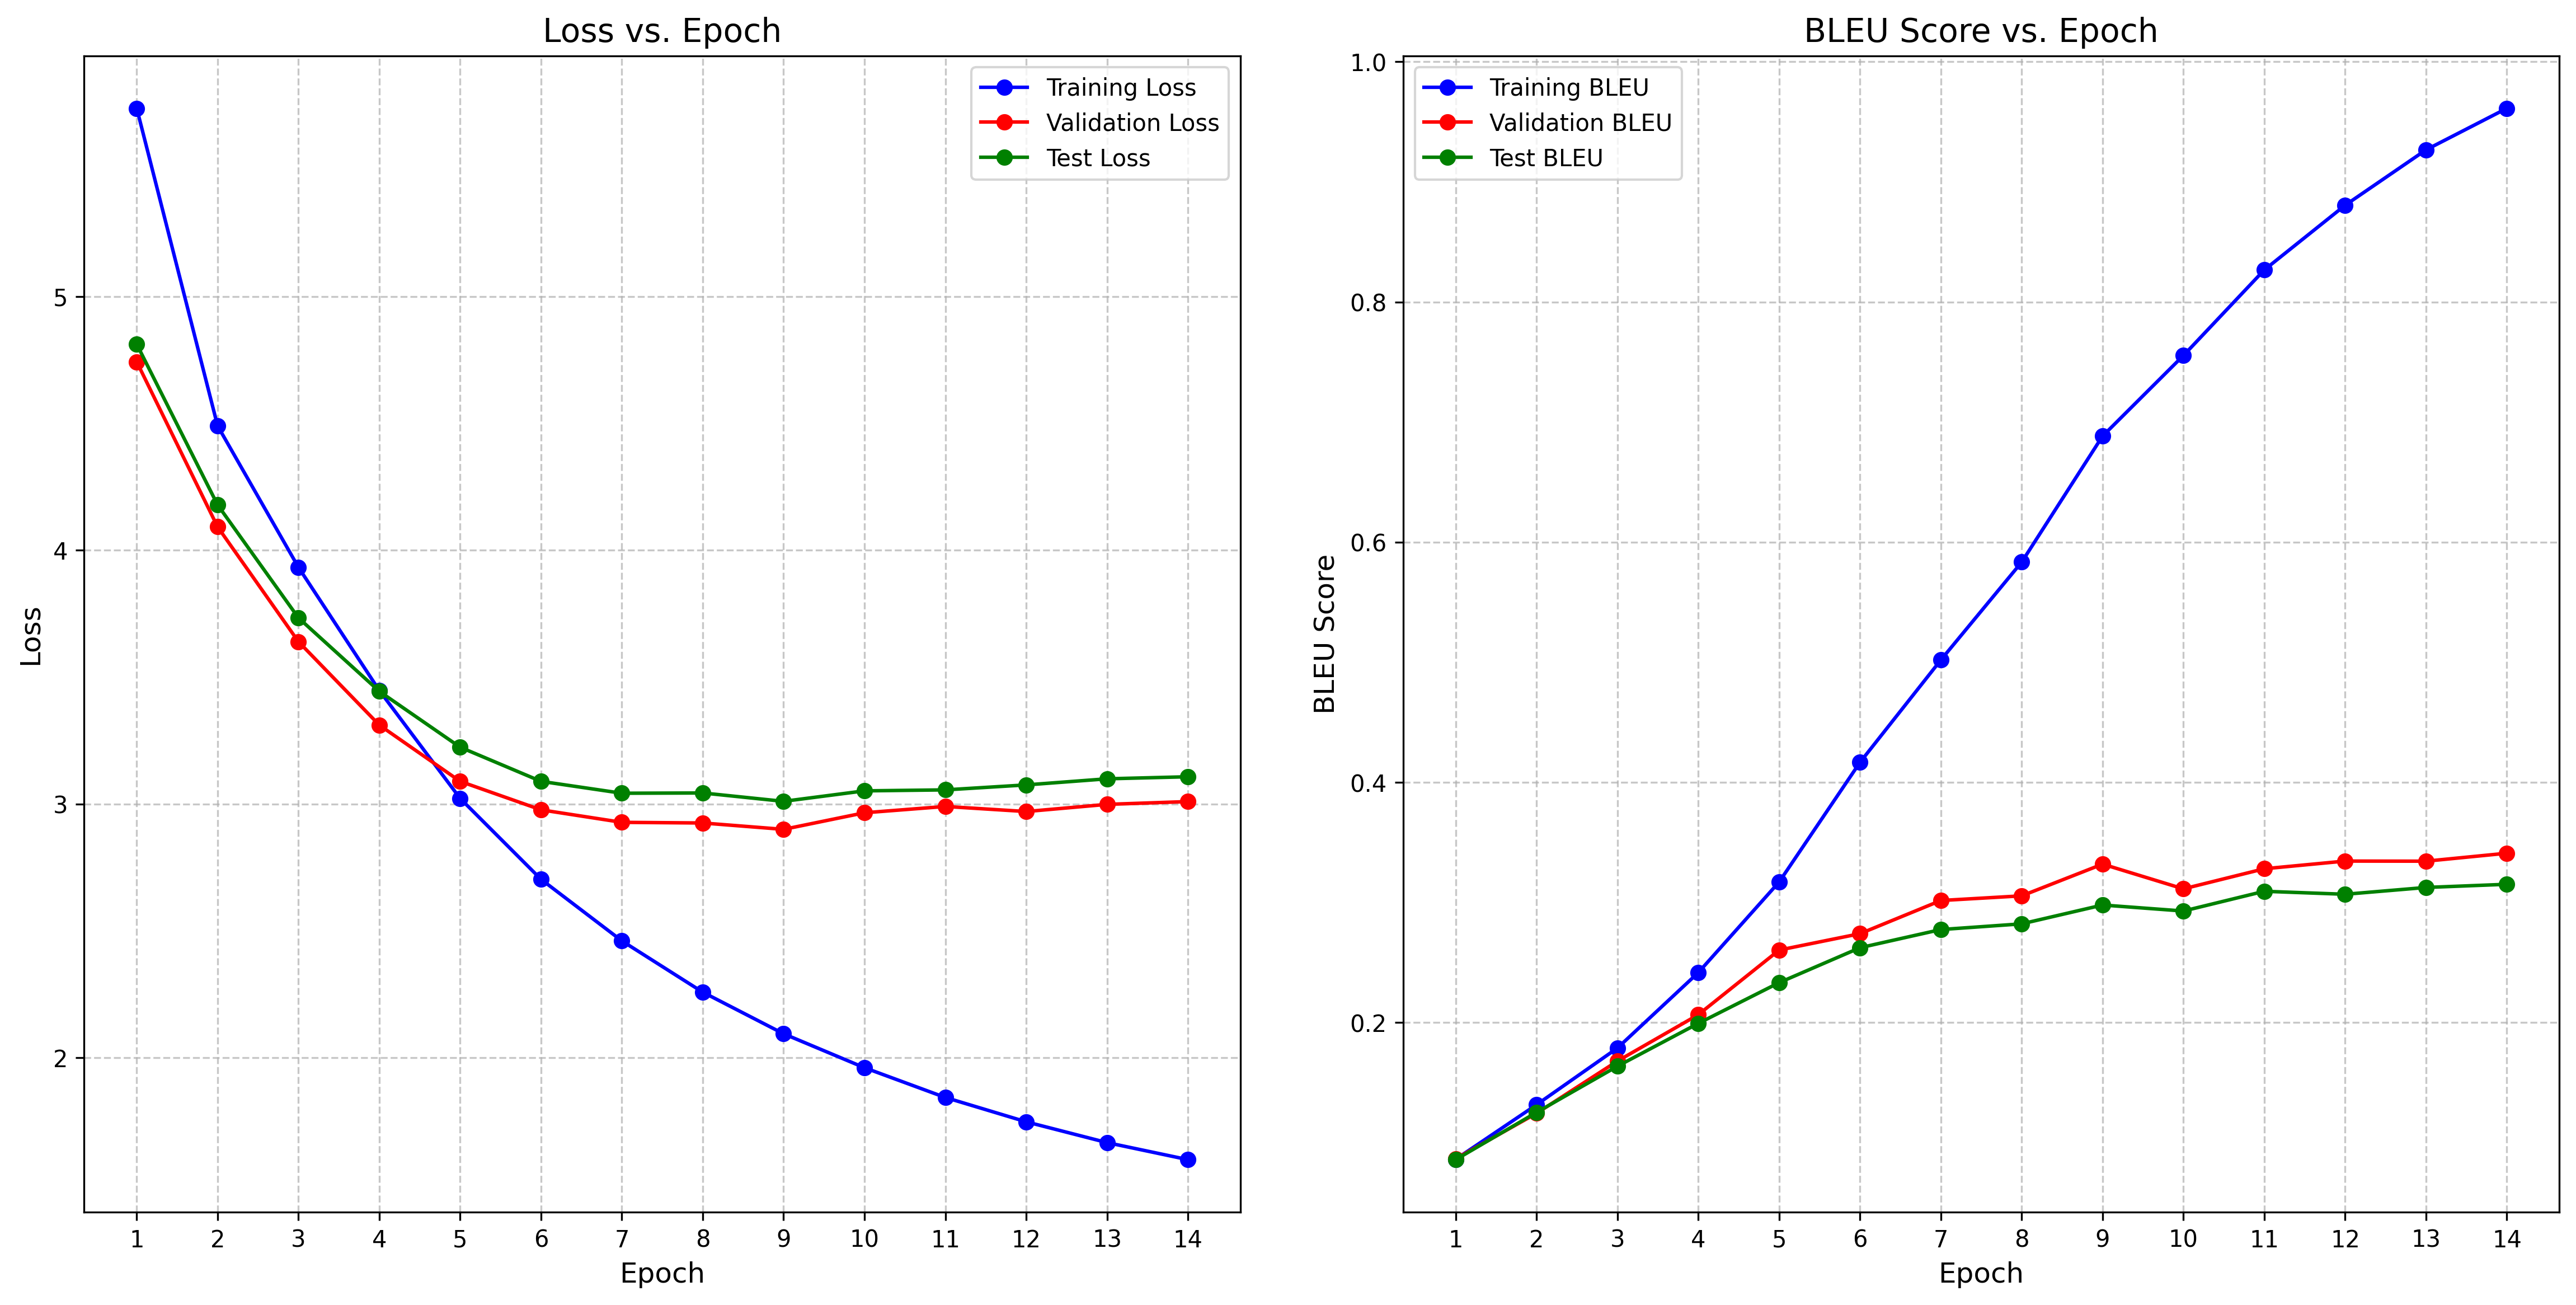

The data file committed next to this chart (first rows):
epoch, step, train_loss, train_bleu, val_loss, val_bleu, test_loss, test_bleu, learning_rate
1, 71, 5.742, 0.08627, 4.742, 0.08668, 4.812, 0.08597, 0.0
2, 142, 4.49, 0.1317, 4.092, 0.1246, 4.178, 0.1253, 0.0004695
3, 213, 3.932, 0.1789, 3.639, 0.168, 3.733, 0.1637, 0.000939
4, 284, 3.447, 0.2417, 3.311, 0.2066, 3.444, 0.1994, 0.001
5, 355, 3.021, 0.3171, 3.089, 0.2604, 3.223, 0.2333, 0.0009949
6, 426, 2.703, 0.4167, 2.977, 0.2741, 3.089, 0.2624, 0.0009767
7, 497, 2.46, 0.502, 2.927, 0.3017, 3.042, 0.2775, 0.0009699
8, 568, 2.258, 0.5835, 2.925, 0.3056, 3.043, 0.2823, 0.0009458
9, 639, 2.094, 0.6883, 2.9, 0.332, 3.01, 0.2979, 0.0009029
10, 710, 1.96, 0.7554, 2.965, 0.3114, 3.051, 0.2929, 0.0008492
11, 781, 1.843, 0.8267, 2.99, 0.3281, 3.055, 0.3094, 0.0008433
12, 852, 1.747, 0.8805, 2.97, 0.3345, 3.075, 0.3069, 0.0007862
13, 923, 1.665, 0.9266, 2.998, 0.3344, 3.099, 0.3126, 0.0007155
14, 994, 1.598, 0.9612, 3.009, 0.3411, 3.107, 0.3152, 0.0006983
